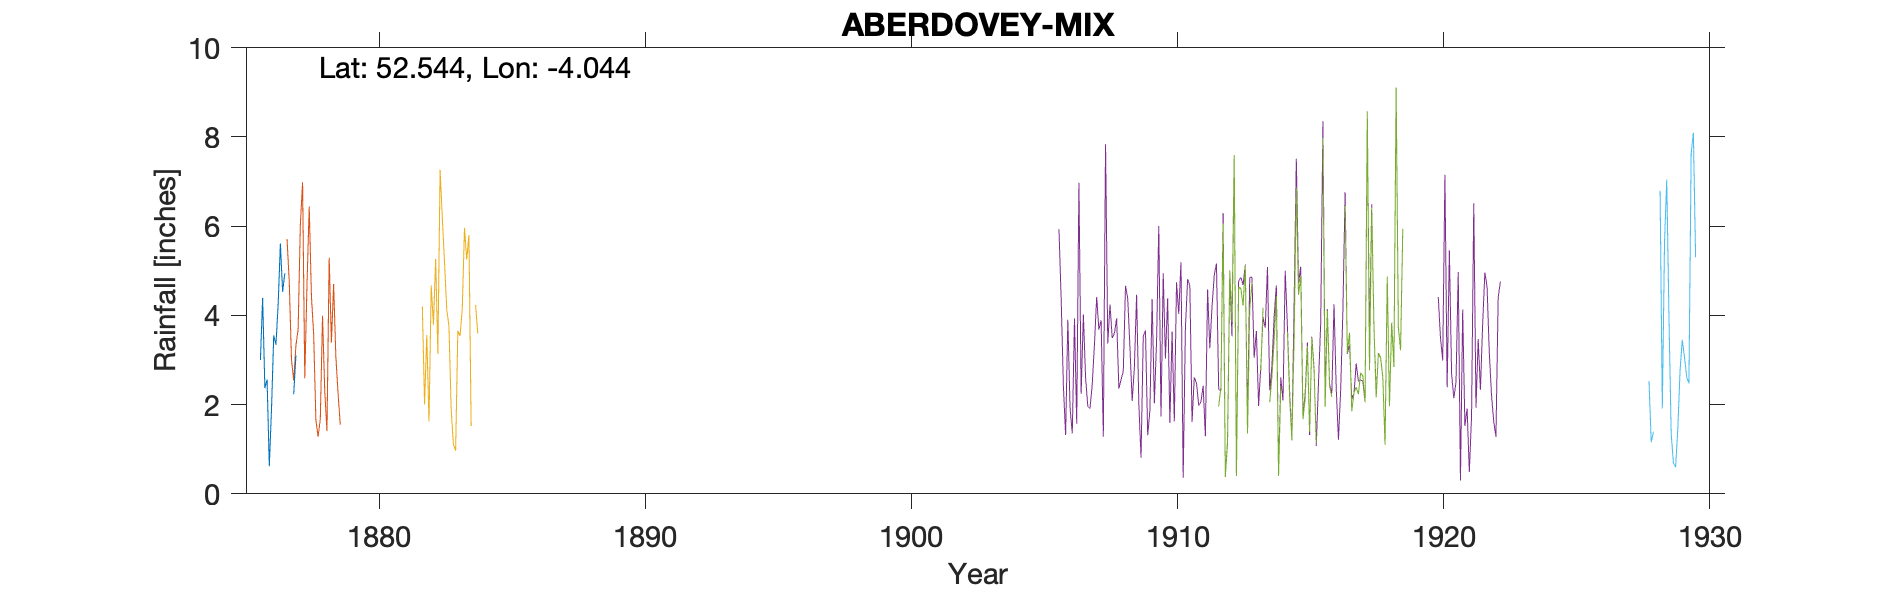

Source data for this figure (header and first rows):
ABERDOVEY-OBSERVER-CHARLES-GAUGE-1, , , , , , , , , , 
Grid ref, SN615960, Long, -4.044, Lat, 52.54, Elevation, 48, ft., , 
Station no, RR2250, , , , , , , , , 
, 1870, 1871, 1872, 1873, 1874, 1875, 1876, 1877, 1878, 1879
January, , , , , , , 3, , , 
February, , , , , , , 4.39, , , 
March, , , , , , , 2.37, , , 
April, , , , , , , 2.56, 2.23, , 
May, , , , , , , 0.62, 3.1, , 
June, , , , , , , 1.9, , , 
July, , , , , , , 3.55, , , 
August, , , , , , , 3.34, , , 
September, , , , , , , 4.25, , , 
October, , , , , , , 5.61, , , 
November, , , , , , , 4.53, , , 
December, , , , , , , 4.94, , , 
Total, , , , , , , 41.06, , , 
NGR is Aberdovey., , , , , , , , , , 
The gauge is noted as being on a roof, w…, , , , , , , , , , 
NGR could be +/- 1km or more, , , , , , , , , , 
